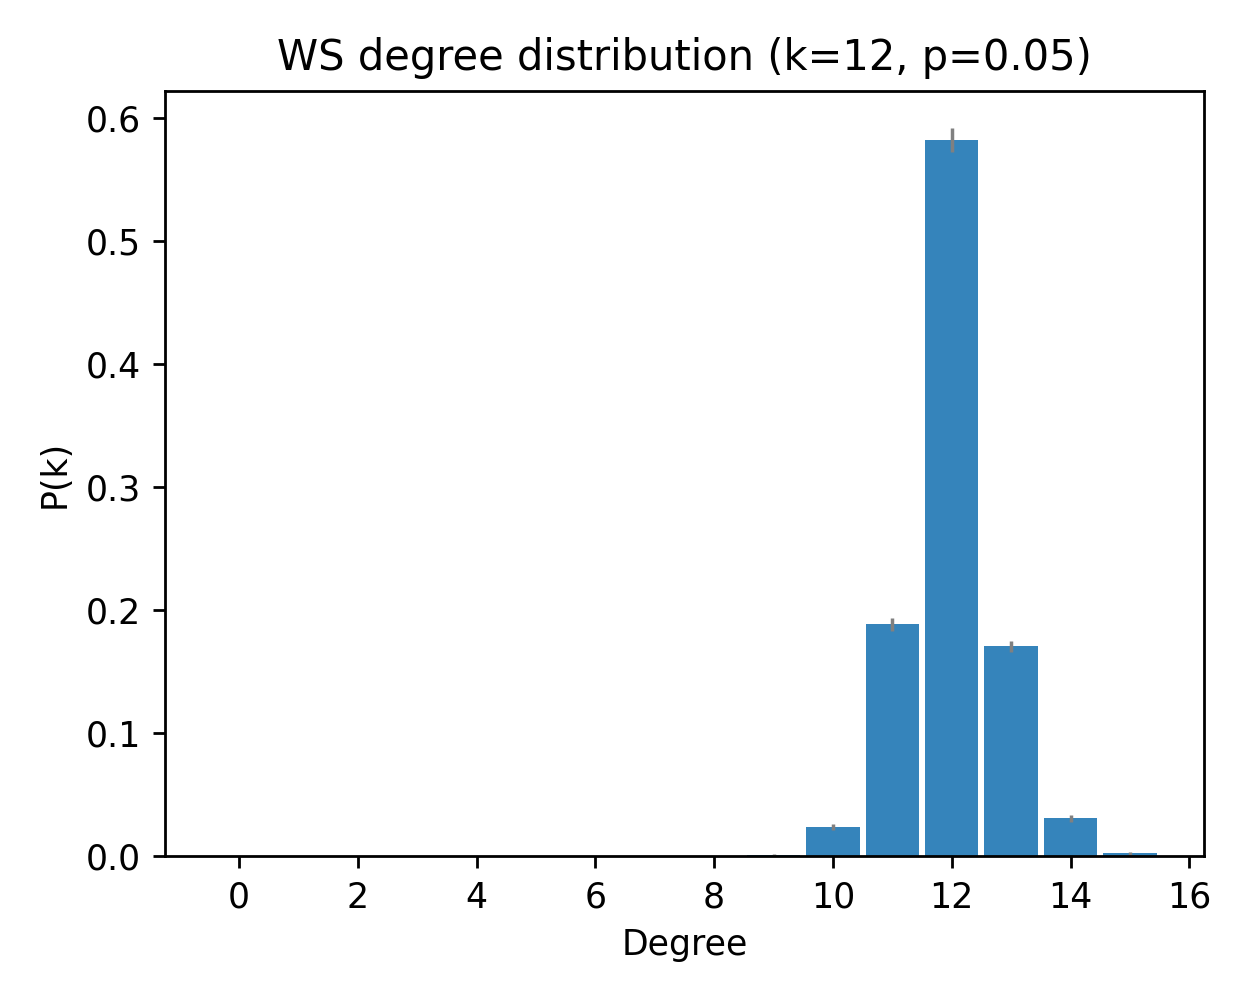

Data behind this chart, as committed beside it:
deg, pk_mean, pk_sem
0, 0.0, 0.0
1, 0.0, 0.0
2, 0.0, 0.0
3, 0.0, 0.0
4, 0.0, 0.0
5, 0.0, 0.0
6, 0.0, 0.0
7, 0.0, 0.0
8, 0.0, 0.0
9, 0.001, 0.0005571
10, 0.024, 0.002652
11, 0.1887, 0.005246
12, 0.5823, 0.009681
13, 0.1707, 0.004672
14, 0.031, 0.002969
15, 0.002333, 0.001038
